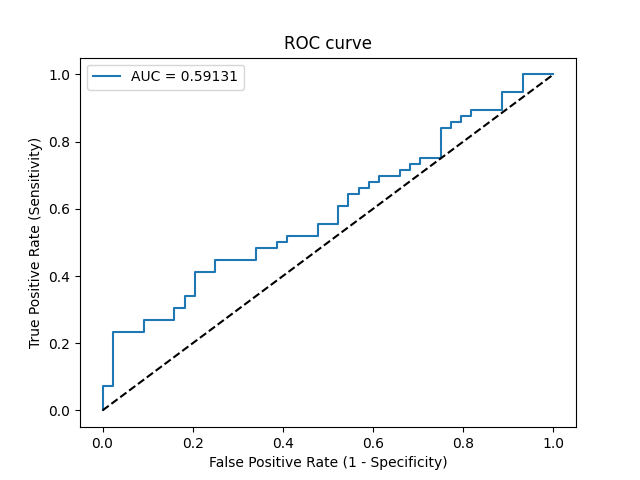

The data file committed next to this chart (first rows):
Threshold, Sensitivity, Specificity, NPV, PPV
inf, 0.0, 1.0, 0.44, 0
0.704, 0.01786, 1.0, 0.4444, 1.0
0.657, 0.07143, 1.0, 0.4583, 1.0
0.6553, 0.07143, 0.9773, 0.4526, 0.8
0.645, 0.2321, 0.9773, 0.5, 0.9286
0.6345, 0.2321, 0.9091, 0.4819, 0.7647
0.6308, 0.2679, 0.9091, 0.4938, 0.7895
0.6242, 0.2679, 0.8409, 0.4744, 0.6818
0.6225, 0.3036, 0.8409, 0.4868, 0.7083
0.6205, 0.3036, 0.8182, 0.48, 0.68
0.619, 0.3393, 0.8182, 0.4932, 0.7037
0.6164, 0.3393, 0.7955, 0.4861, 0.6786
0.6135, 0.4107, 0.7955, 0.5147, 0.7188
0.6124, 0.4107, 0.75, 0.5, 0.6765
0.6097, 0.4464, 0.75, 0.5156, 0.6944
0.6044, 0.4464, 0.6591, 0.4833, 0.625
0.6024, 0.4821, 0.6591, 0.5, 0.6429
0.6005, 0.4821, 0.6136, 0.4821, 0.6136
0.5991, 0.5, 0.6136, 0.4909, 0.6222
0.5978, 0.5, 0.5909, 0.4815, 0.6087
0.5976, 0.5179, 0.5909, 0.4906, 0.617
0.596, 0.5179, 0.5227, 0.46, 0.58
0.5938, 0.5536, 0.5227, 0.4792, 0.5962
0.5907, 0.5536, 0.4773, 0.4565, 0.5741
0.5858, 0.6071, 0.4773, 0.4884, 0.5965
0.5839, 0.6071, 0.4545, 0.4762, 0.5862
0.5826, 0.6429, 0.4545, 0.5, 0.6
0.5818, 0.6429, 0.4318, 0.4872, 0.5902
0.5791, 0.6607, 0.4318, 0.5, 0.5968
0.5775, 0.6607, 0.4091, 0.4865, 0.5873
0.5763, 0.6786, 0.4091, 0.5, 0.5938
0.5743, 0.6786, 0.3864, 0.4857, 0.5846
0.5737, 0.6964, 0.3864, 0.5, 0.5909
0.5688, 0.6964, 0.3409, 0.4688, 0.5735
0.5677, 0.7143, 0.3409, 0.4839, 0.5797
0.5677, 0.7143, 0.3182, 0.4667, 0.5714
0.5673, 0.7321, 0.3182, 0.4828, 0.5775
0.5673, 0.7321, 0.2955, 0.4643, 0.5694
0.5672, 0.75, 0.2955, 0.4815, 0.5753
0.5661, 0.75, 0.25, 0.44, 0.56
0.5451, 0.8393, 0.25, 0.55, 0.5875
0.5437, 0.8393, 0.2273, 0.5263, 0.5802
0.5406, 0.8571, 0.2273, 0.5556, 0.5854
0.5385, 0.8571, 0.2045, 0.5294, 0.5783
0.5379, 0.875, 0.2045, 0.5625, 0.5833
0.5322, 0.875, 0.1818, 0.5333, 0.5765
0.5302, 0.8929, 0.1818, 0.5714, 0.5814
0.5207, 0.8929, 0.1136, 0.4545, 0.5618
0.5119, 0.9464, 0.1136, 0.625, 0.5761
0.4892, 0.9464, 0.06818, 0.5, 0.5638
0.3721, 1.0, 0.06818, 1.0, 0.5773
0.1358, 1.0, 0.0, 0, 0.56
